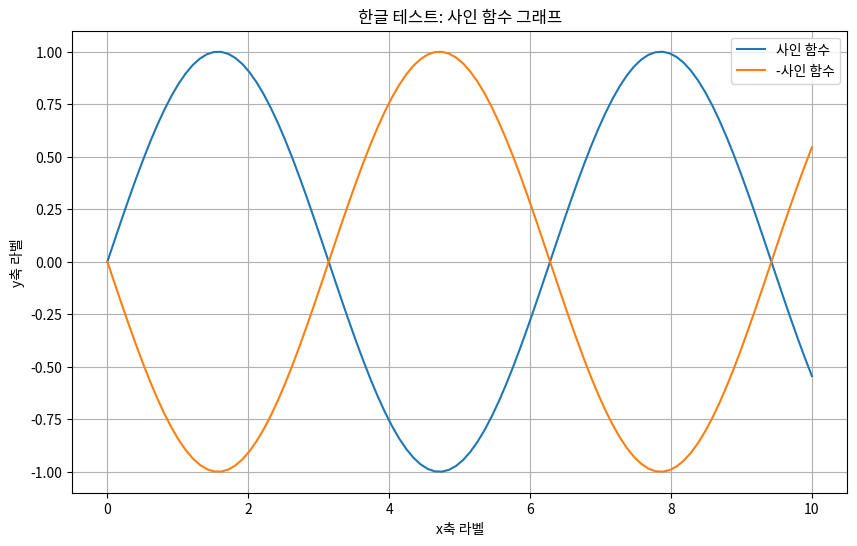

The matplotlib source for this figure:
import matplotlib.pyplot as plt
import numpy as np

# 데이터 생성
x = np.linspace(0, 10, 100)
y = np.sin(x)

# 그래프 생성
plt.figure(figsize=(10, 6))
plt.plot(x, y, label='사인 함수')
plt.plot(x, -y, label='-사인 함수')
plt.title('한글 테스트: 사인 함수 그래프')
plt.xlabel('x축 라벨')
plt.ylabel('y축 라벨')
plt.legend()
plt.grid(True)
plt.savefig('korean_font_test.png')
plt.show()

print("테스트 완료! korean_font_test.png 파일을 확인하세요.")
